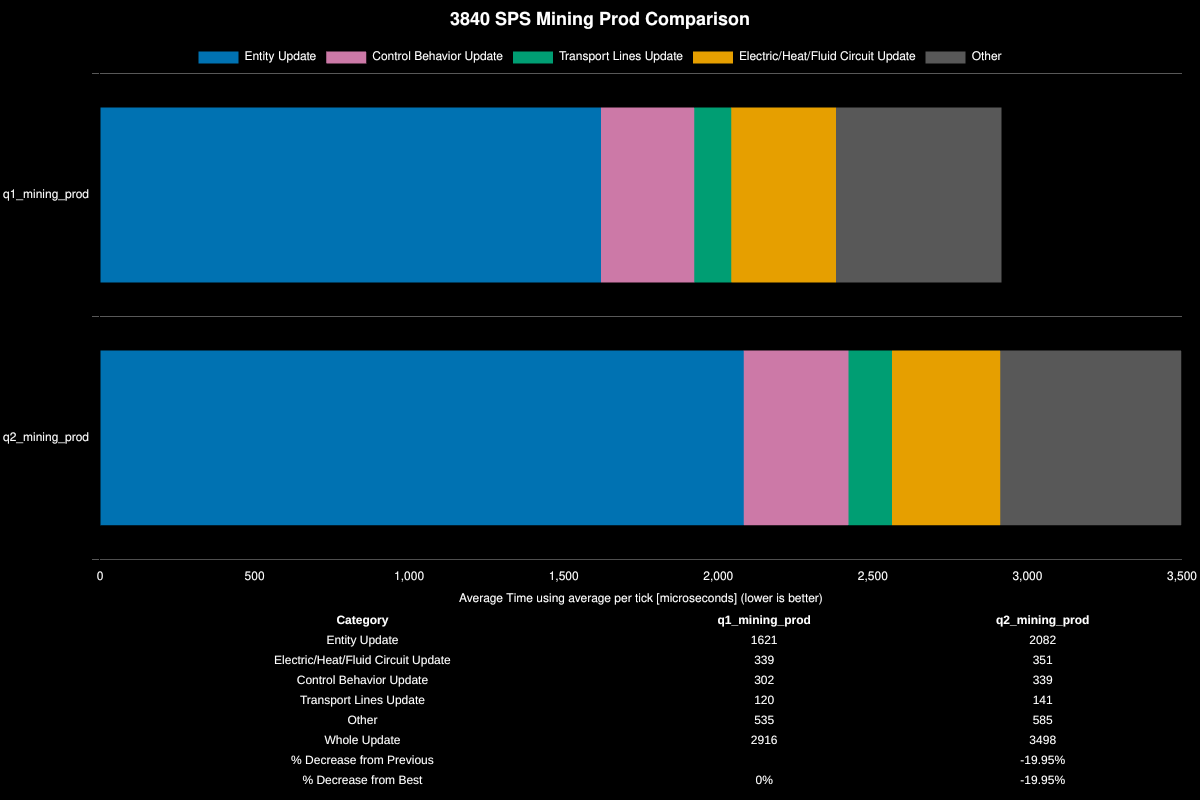

Data behind this chart, as committed beside it:
Save File, Entity Update, Electric/Heat/Fluid Circuit Update, Control Behavior Update, Transport Lines Update, Other, Whole Update, % Decrease from Previous, % Decrease from Best
q1_mining_prod, 1621, 339, 302, 120, 535, 2916, , 0%
q2_mining_prod, 2082, 351, 339, 141, 585, 3498, -19.95%, -19.95%
